Run: headless pygame with SDL's dummy video driver; simulated clock (each Clock.tick advances the game by its frame time, no real sleeping); random seed 0; keys injected as events and as key.get_pressed() state; no mouse input.
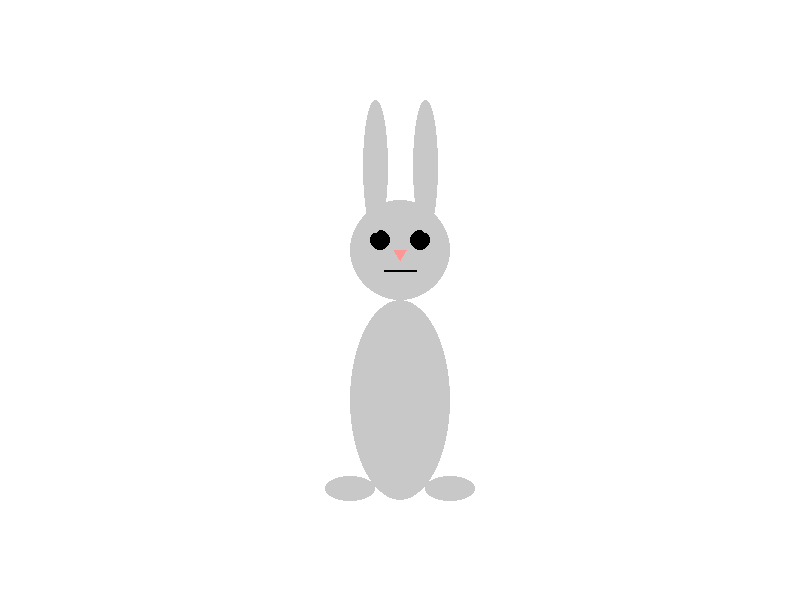
Frame 1 of 4 · flips 1–60 · no input
Frame 2 of 4 · flips 61–180 · tapped SPACE, RETURN · held RIGHT (→), D · screen unchanged from frame 1, image omitted
Frame 3 of 4 · flips 181–300 · held DOWN (↓), S · screen unchanged from frame 2, image omitted
Frame 4 of 4 · flips 301–420 · held LEFT (←), A, UP (↑), W · screen unchanged from frame 3, image omitted

The pygame program that drew these frames:

import pygame
import sys

pygame.init()

def draw_body(surface, x, y, width, height, color):
    '''
    Рисует тело зайца.
    surface - объект pygame.Surface
    x, y - координаты центра изображения
    width, height - ширина и высота изображения
    color - цвет в формате pygame.Color
    '''
    pygame.draw.ellipse(surface, color, (x - width // 2, y - height // 2, width, height))


def draw_head(surface, x, y, size, color):
    '''
    Рисует голову зайца с глазами, носом и ртом.
    surface - объект pygame.Surface
    x, y - координаты центра изображения
    size - диаметр головы
    color - цвет, заданный в формате, подходящем для pygame.Color
    '''
    # Голова (основной круг)
    pygame.draw.circle(surface, color, (x, y), size // 2)

    eye_radius = size // 10
    left_eye_x = x - size // 5
    right_eye_x = x + size // 5
    eye_y = y - size // 10
    pygame.draw.circle(surface, (0, 0, 0), (left_eye_x, eye_y), eye_radius)
    pygame.draw.circle(surface, (0, 0, 0), (right_eye_x, eye_y), eye_radius)


    nose_points = [
        (x, y + size // 10),
        (x - size // 15, y),
        (x + size // 15, y)
    ]
    pygame.draw.polygon(surface, (255, 150, 150), nose_points)


    mouth_start = (x - size // 6, y + size // 5)
    mouth_end = (x + size // 6, y + size // 5)
    pygame.draw.line(surface, (0, 0, 0), mouth_start, mouth_end, 2)

    # Можно добавить улыбку в виде дуги:
    # pygame.draw.arc(surface, (0, 0, 0),
    #                (x - size//4, y + size//8, size//2, size//3),
    #                0.2, 2.9, 2)
def draw_ear(surface, x, y, width, height, color):
    '''
    Рисует ухо зайца.
    surface - объект pygame.Surface
    x, y - координаты центра изображения
    width, height - ширина и высота изображения
    color - цвет в формате pygame.Color
    '''
    pygame.draw.ellipse(surface, color, (x - width // 2, y - height // 2, width, height))


def draw_leg(surface, x, y, width, height, color):
    '''
    Рисует ногу зайца.
    surface - объект pygame.Surface
    x, y - координаты центра изображения
    width, height - ширина и высота изображения
    color - цвет в формате pygame.Color
    '''
    pygame.draw.ellipse(surface, color, (x - width // 2, y - height // 2, width, height))


def draw_hare(surface, x, y, width, height, color):
    '''
    Рисует зайца на экране.
    surface - объект pygame.Surface
    x, y - координаты центра изображения
    width, height - ширина и высота изображения
    color - цвет в формате pygame.Color
    '''

    body_width = width // 2
    body_height = height // 2
    body_y = y + body_height // 2
    draw_body(surface, x, body_y, body_width, body_height, color)


    head_size = height // 4
    draw_head(surface, x, y - head_size // 2, head_size, color)


    ear_height = height // 3
    ear_y = y - height // 2 + ear_height // 2
    for ear_x in (x - head_size // 4, x + head_size // 4):
        draw_ear(surface, ear_x, ear_y, width // 8, ear_height, color)


    leg_height = height // 16
    leg_y = y + height // 2 - leg_height // 2
    for leg_x in (x - width // 4, x + width // 4):
        draw_leg(surface, leg_x, leg_y, width // 4, leg_height, color)



screen = pygame.display.set_mode((800, 600))
pygame.display.set_caption("Рисуем зайца")


background_color = (255, 255, 255)

hare_color = (200, 200, 200)


running = True
while running:
    for event in pygame.event.get():
        if event.type == pygame.QUIT:
            running = False

    screen.fill(background_color)

    draw_hare(screen, 400, 300, 200, 400, hare_color)
    pygame.display.flip()

pygame.quit()
sys.exit()
